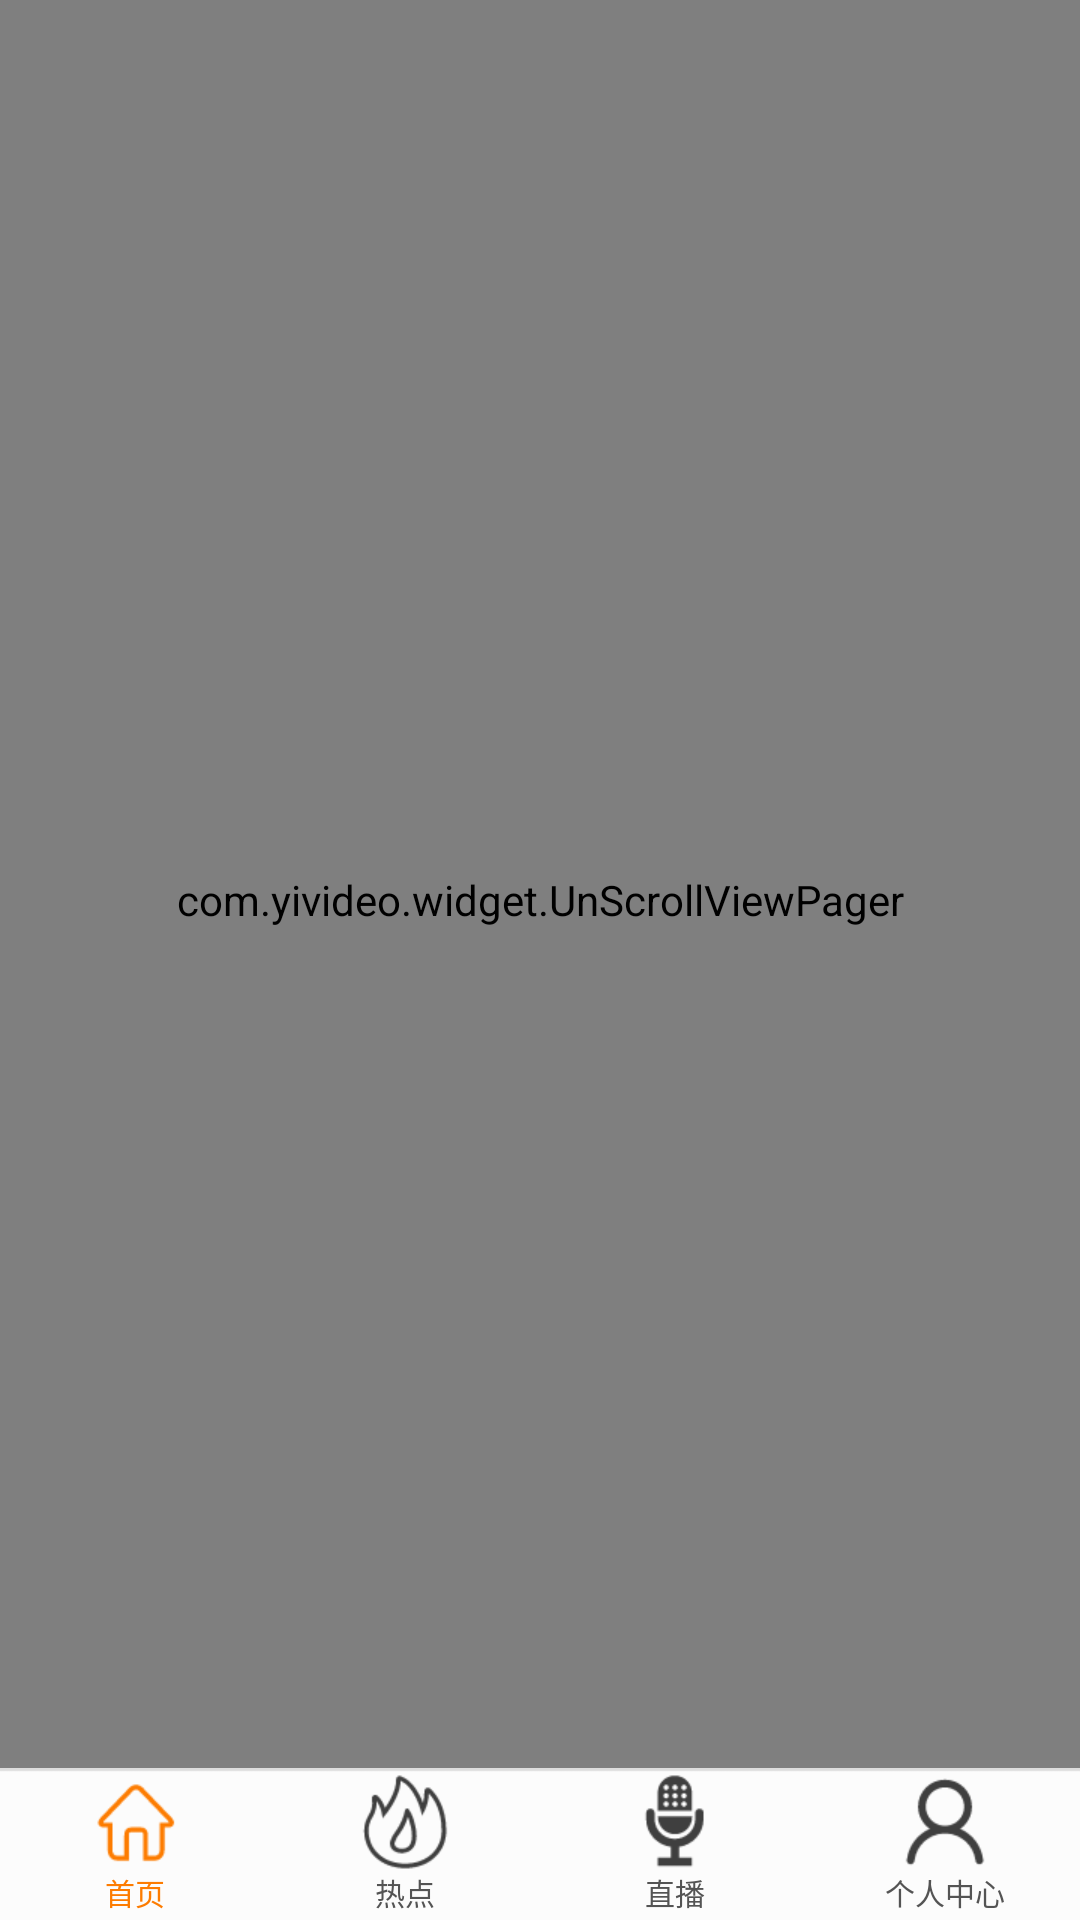

Layout XML and referenced resources for this Android screen:
<!-- AndroidManifest.xml: application theme AppTheme -->
<!-- res/layout/activity_main.xml -->
<?xml version="1.0" encoding="utf-8"?>
<RelativeLayout xmlns:android="http://schemas.android.com/apk/res/android"
    android:layout_width="match_parent"
    android:layout_height="match_parent"
    android:background="@android:color/white">

    <com.yivideo.widget.UnScrollViewPager
        android:id="@+id/view_pager"
        android:layout_width="match_parent"
        android:layout_height="match_parent"
        android:background="@android:color/transparent"
        android:paddingBottom="40dp" />

    <RadioGroup
        android:id="@+id/rg_tab"
        android:layout_width="match_parent"
        android:layout_height="wrap_content"
        android:layout_alignParentBottom="true"
        android:background="@mipmap/bottom_bg_line"
        android:orientation="horizontal">

        <RadioButton
            android:id="@+id/rb_index"
            style="@style/tab_rb_style"
            android:checked="true"
            android:drawableTop="@drawable/tab_index"
            android:text="首页" />

        <RadioButton
            android:id="@+id/rb_hot"
            style="@style/tab_rb_style"
            android:drawableTop="@drawable/tab_hot"
            android:text="热点" />

        <RadioButton
            android:id="@+id/rb_zhibo"
            style="@style/tab_rb_style"
            android:drawableTop="@drawable/tab_zhibo"
            android:text="直播" />

        <RadioButton
            android:id="@+id/rb_user"
            style="@style/tab_rb_style"
            android:drawableTop="@drawable/tab_user"
            android:text="个人中心" />
    </RadioGroup>
</RelativeLayout>
<!-- resources referenced by this layout -->
<resources>
  <!-- drawable tab_hot (drawable) -->
  <?xml version="1.0" encoding="utf-8"?>
  <selector xmlns:android="http://schemas.android.com/apk/res/android">
  
      <item android:drawable="@mipmap/hot_false" android:state_checked="false"></item>
      <item android:drawable="@mipmap/hot_true" android:state_checked="true"></item>
  
  </selector>
  <!-- drawable tab_index (drawable) -->
  <?xml version="1.0" encoding="utf-8"?>
  <selector xmlns:android="http://schemas.android.com/apk/res/android">
  
      <item android:drawable="@mipmap/index_false" android:state_checked="false"></item>
      <item android:drawable="@mipmap/index_true" android:state_checked="true"></item>
  
  </selector>
  <!-- drawable tab_user (drawable) -->
  <?xml version="1.0" encoding="utf-8"?>
  <selector xmlns:android="http://schemas.android.com/apk/res/android">
  
      <item android:drawable="@mipmap/user_false" android:state_checked="false"></item>
      <item android:drawable="@mipmap/user_true" android:state_checked="true"></item>
  
  </selector>
  <!-- drawable tab_zhibo (drawable) -->
  <?xml version="1.0" encoding="utf-8"?>
  <selector xmlns:android="http://schemas.android.com/apk/res/android">
  
      <item android:drawable="@mipmap/zhibo_false" android:state_checked="false"></item>
      <item android:drawable="@mipmap/zhibo_true" android:state_checked="true"></item>
  
  </selector>
  <!-- mipmap bottom_bg_line: png bitmap (mipmap-hdpi, 1171 bytes) -->
  <style name="tab_rb_style">
          <item name="android:layout_width">0dp</item>
          <item name="android:layout_height">wrap_content</item>
          <item name="android:layout_weight">1.0</item>
          <item name="android:gravity">center</item>
          <item name="android:textSize">10sp</item>
          <item name="android:layout_gravity">center</item>
          <item name="android:button">@null</item>
          <item name="android:background">@null</item>
          <item name="android:layout_margin">2dp</item>
          <item name="android:drawablePadding">0dp</item>
          <item name="android:textColor">@color/tab_selector</item>
      </style>
  <style name="AppTheme" parent="Theme.AppCompat.Light.DarkActionBar">
          
          <item name="colorPrimary">@color/colorPrimary</item>
          <item name="colorPrimaryDark">@color/colorPrimaryDark</item>
          <item name="colorAccent">@color/colorAccent</item>
      </style>
  <!-- not gathered from this repository: default colours our renderer supplied (Android Studio template values) -->
  <color name="colorPrimary">#FF6200EE</color>
  <color name="colorPrimaryDark">#FF3700B3</color>
  <color name="colorAccent">#FF03DAC5</color>
</resources>
